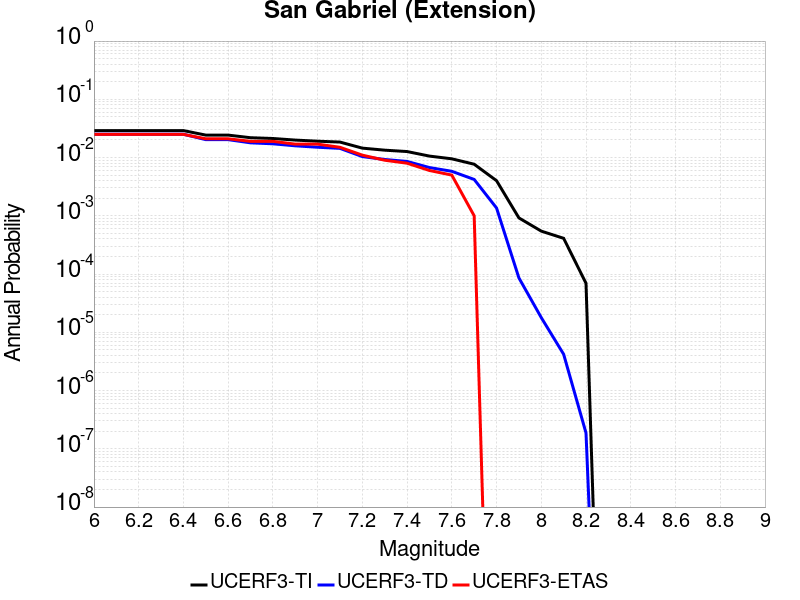

The file beside this chart, header and first rows:
Magnitude, UCERF3-TI Prob, UCERF3-TD Prob, UCERF3-ETAS Prob
6.0, 0.02904, 0.02512, 0.025
6.1, 0.02904, 0.02512, 0.025
6.2, 0.02904, 0.02512, 0.025
6.3, 0.02904, 0.02512, 0.025
6.4, 0.02904, 0.02512, 0.025
6.5, 0.02429, 0.02031, 0.021
6.6, 0.02429, 0.02031, 0.021
6.7, 0.02192, 0.0179, 0.019
6.8, 0.02126, 0.01723, 0.019
6.9, 0.01996, 0.01592, 0.017
7.0, 0.01909, 0.01504, 0.017
7.1, 0.01845, 0.01438, 0.015
7.2, 0.01452, 0.0104, 0.011
7.3, 0.01339, 0.009271, 0.009
7.4, 0.01268, 0.008575, 0.008
7.5, 0.0106, 0.006737, 0.006
7.6, 0.009517, 0.005807, 0.005
7.7, 0.007686, 0.004212, 0.001
7.8, 0.004008, 0.001362, 0.0
7.9, 9.2031504E-4, 8.588897E-5, 0.0
8.0, 5.4581946E-4, 1.7881923E-5, 0.0
8.1, 4.1085924E-4, 4.20162E-6, 0.0
8.2, 6.9480135E-5, 1.8675294E-7, 0.0
